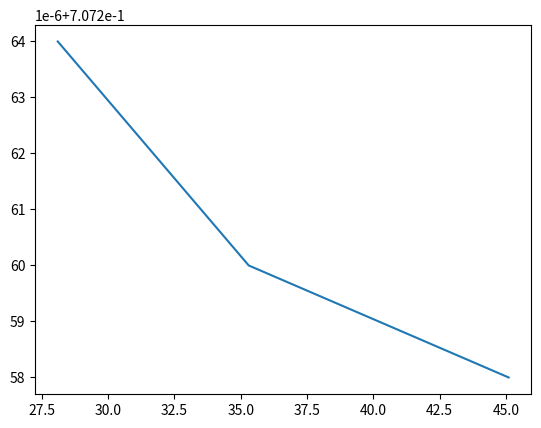

Reproduce this figure in Python.
import matplotlib.pyplot as plt
import numpy as np

tempc = [28.1,35.3,45.1]
meas = [0.707264,0.707260,0.707258]

plt.plot(tempc,meas)
plt.show()
